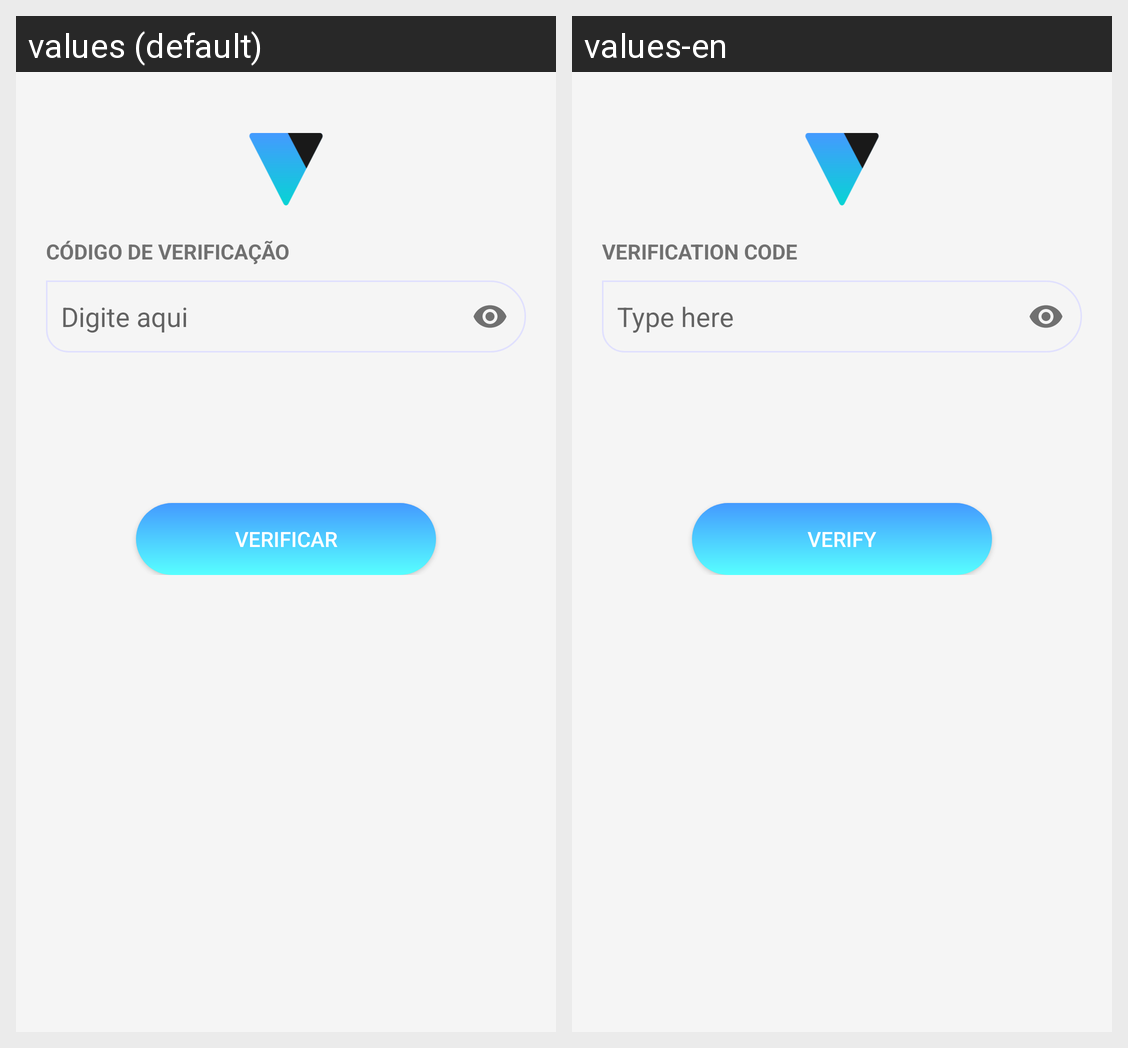

Locale-by-locale string values for the Android screen shown in this grid:
Android screen res/layout/validate_registration.xml rendered under 2 locales, left to right: values (default), values-en. Device: Nexus 5 (rendered at 1080×1920; each locale shown at half size, 540×960, under a caption strip naming it); theme Theme.Vipy.
Strings drawn on this screen, with the default value and each locale's value (text and hints the layout hard-codes, and strings that could not be matched under every locale, appear in the picture but are not listed):

verificationCode
  values: CÓDIGO DE VERIFICAÇÃO
  values-en: VERIFICATION CODE

digiteAqui
  values: Digite aqui
  values-en: Type here

Verificar
  values: Verificar
  values-en: Verify
